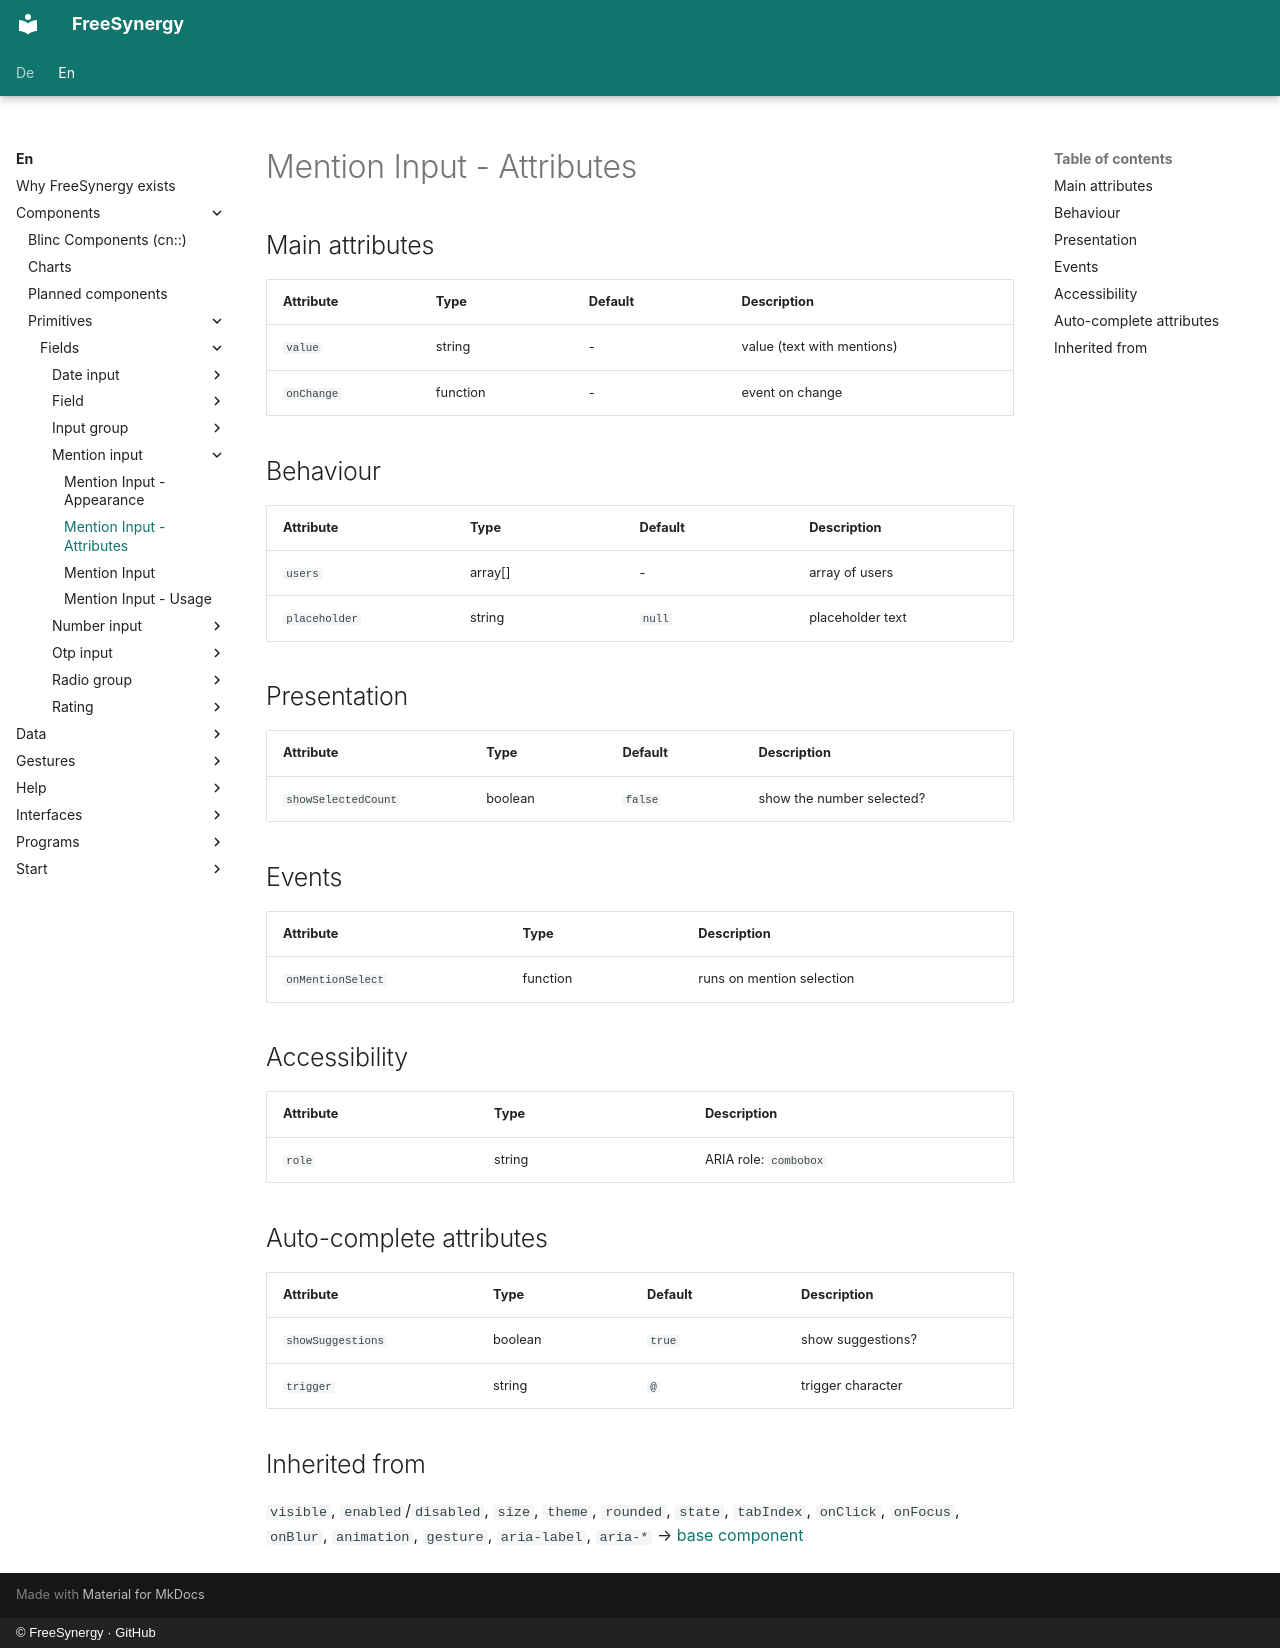

repository: FreeSynergy/fs-documentation · page: en/components/primitives/fields/mention-input/attributes/index.html · generator: mkdocs · copyright: © FreeSynergy · GitHub

# Mention Input - Attributes

## Main attributes

| Attribute | Type | Default | Description |
|-----------|------|---------|-------------|
| `value` | string | - | value (text with mentions) |
| `onChange` | function | - | event on change |

## Behaviour

| Attribute | Type | Default | Description |
|---|---|---|---|
| `users` | array[] | - | array of users |
| `placeholder` | string | `null` | placeholder text |

## Presentation

| Attribute | Type | Default | Description |
|---|---|---|---|
| `showSelectedCount` | boolean | `false` | show the number selected? |

## Events

| Attribute | Type | Description |
|-----------|------|-------------|
| `onMentionSelect` | function | runs on mention selection |

## Accessibility

| Attribute | Type | Description |
|-----------|------|-------------|
| `role` | string | ARIA role: `combobox` |

## Auto-complete attributes

| Attribute | Type | Default | Description |
|---|---|---|---|
| `showSuggestions` | boolean | `true` | show suggestions? |
| `trigger` | string | `@` | trigger character |

## Inherited from

`visible`, `enabled`/`disabled`, `size`, `theme`, `rounded`, `state`,
`tabIndex`, `onClick`, `onFocus`, `onBlur`, `animation`, `gesture`,
`aria-label`, `aria-*` → [base component](../../basics/base.md)
